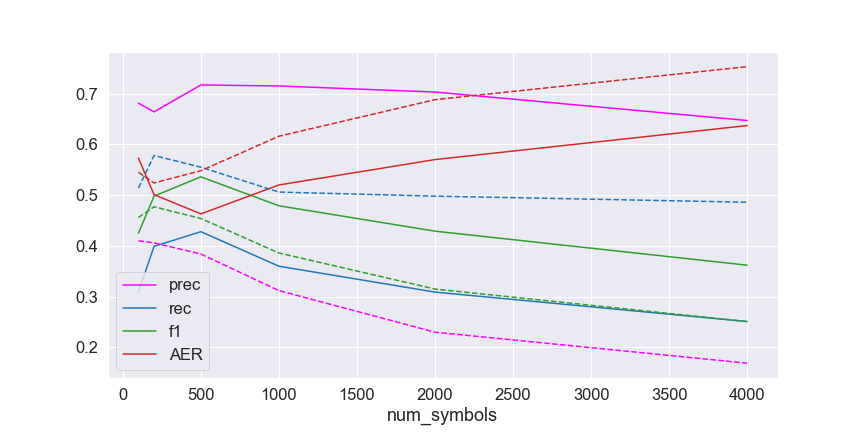

Data behind this chart, as committed beside it:
num_symbols, prec, rec, f1, AER
100, 0.681, 0.309, 0.425, 0.573
200, 0.664, 0.399, 0.498, 0.501
500, 0.717, 0.428, 0.536, 0.463
1000, 0.715, 0.36, 0.479, 0.52
2000, 0.703, 0.309, 0.429, 0.57
4000, 0.647, 0.251, 0.362, 0.637
